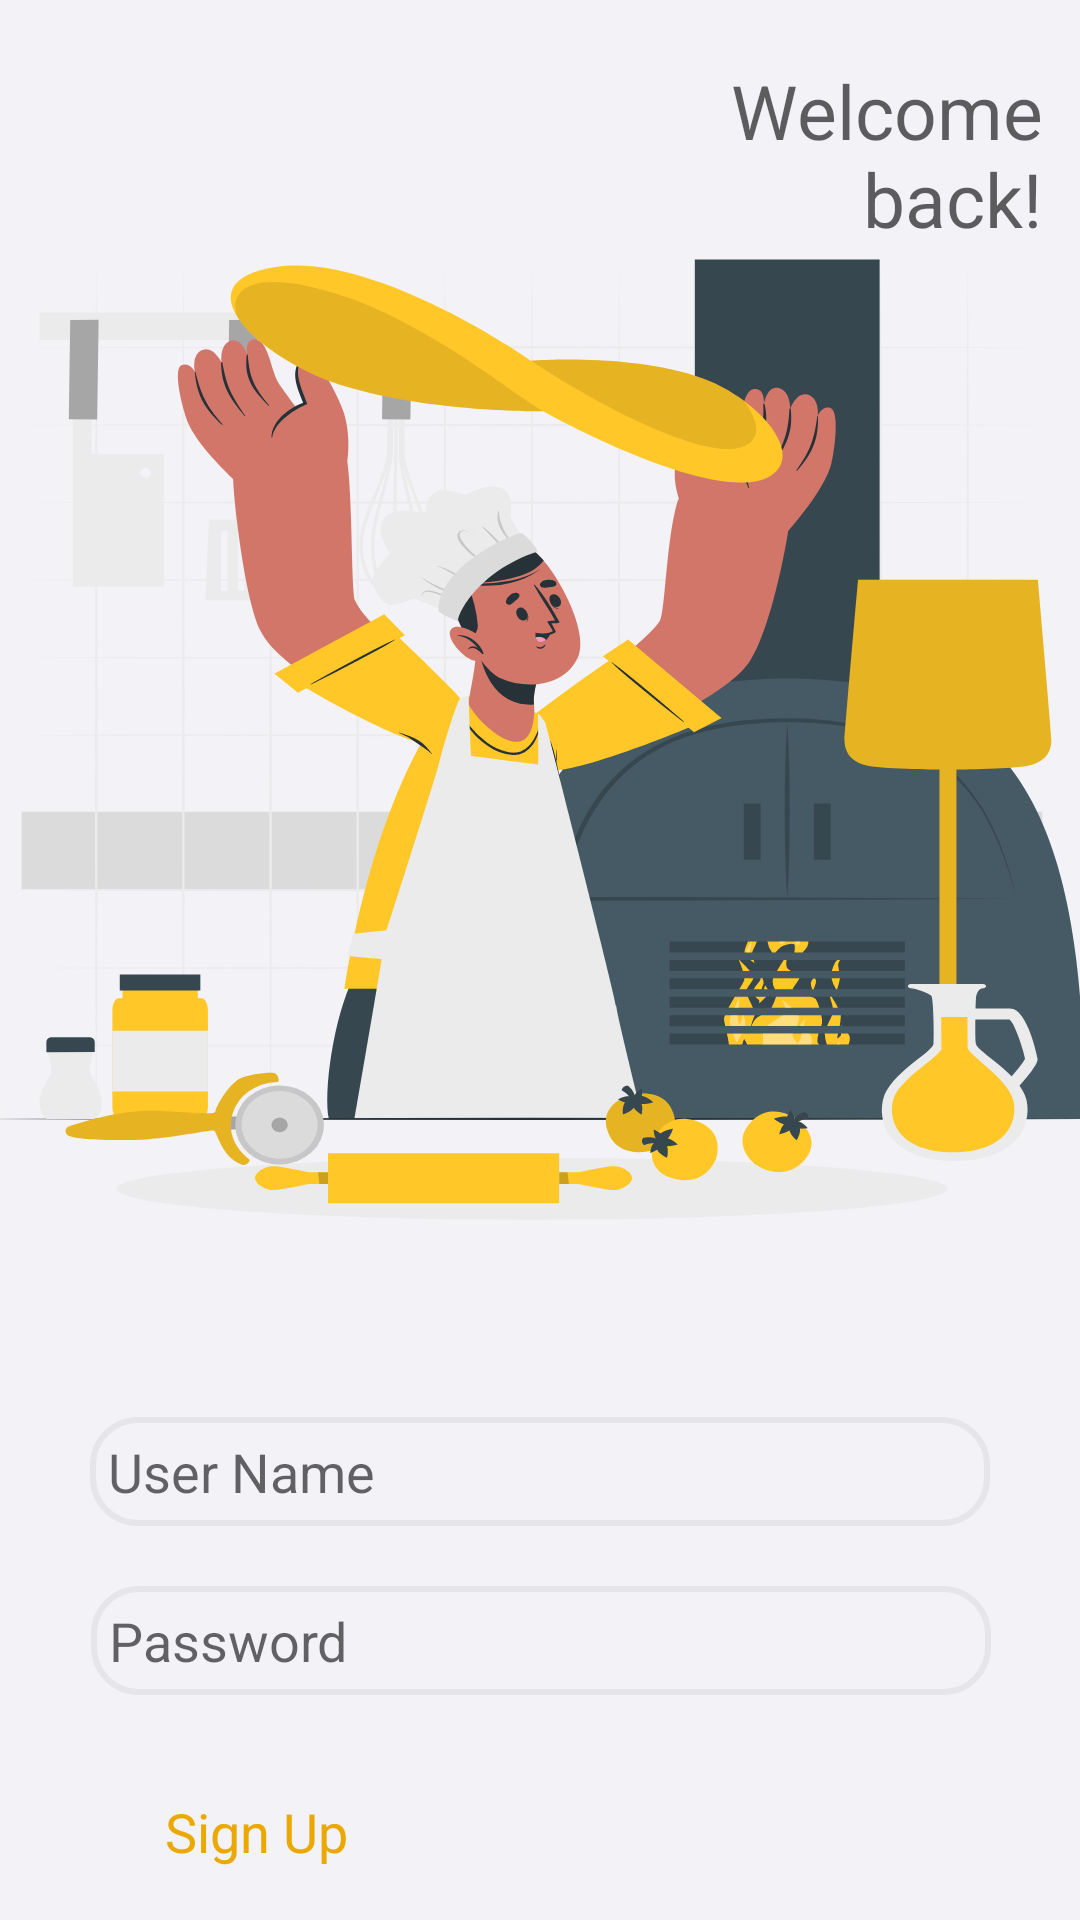

Layout XML and referenced resources for this Android screen:
<!-- AndroidManifest.xml: application theme Theme.RecipePro -->
<!-- res/layout/activity_login.xml -->
<?xml version="1.0" encoding="utf-8"?>
<androidx.constraintlayout.widget.ConstraintLayout xmlns:android="http://schemas.android.com/apk/res/android"
    xmlns:app="http://schemas.android.com/apk/res-auto"
    xmlns:tools="http://schemas.android.com/tools"
    android:id="@+id/relativeLayout2"
    android:layout_width="match_parent"
    android:layout_height="match_parent"
    android:background="#F2F2F7"

    tools:context=".ActivityLogin">

    <ImageView
        android:id="@+id/imageView2"
        android:layout_width="420dp"
        android:layout_height="374dp"
        android:scaleType="fitXY"
        app:layout_constraintBottom_toBottomOf="parent"
        app:layout_constraintEnd_toEndOf="parent"
        app:layout_constraintHorizontal_bias="0.555"
        app:layout_constraintStart_toStartOf="parent"
        app:layout_constraintTop_toTopOf="parent"
        app:layout_constraintVertical_bias="0.204"
        app:srcCompat="@drawable/ic_pizza_maker_cuate" />

    <EditText
        android:id="@+id/username1"
        android:layout_width="300dp"
        android:layout_height="wrap_content"
        android:layout_marginStart="42dp"
        android:layout_marginTop="44dp"
        android:layout_marginEnd="42dp"
        android:layout_marginBottom="100dp"
        android:background="@drawable/text_box"
        android:hint="User Name"
        android:inputType="text"
        app:layout_constraintBottom_toBottomOf="parent"
        app:layout_constraintEnd_toEndOf="parent"
        app:layout_constraintHorizontal_bias="0.504"
        app:layout_constraintStart_toStartOf="parent"
        app:layout_constraintTop_toBottomOf="@+id/imageView2"
        app:layout_constraintVertical_bias="0.0" />

    <EditText
        android:id="@+id/password1"
        android:layout_width="300dp"
        android:layout_height="wrap_content"
        android:layout_marginTop="20dp"
        android:background="@drawable/text_box"
        android:hint="Password"
        android:inputType="textPassword"
        app:layout_constraintBottom_toBottomOf="parent"
        app:layout_constraintEnd_toEndOf="parent"
        app:layout_constraintHorizontal_bias="0.504"
        app:layout_constraintStart_toStartOf="parent"
        app:layout_constraintTop_toBottomOf="@id/username1"
        app:layout_constraintVertical_bias="0.0" />

    <android.widget.Button
        android:id="@+id/btnsignin1"
        android:layout_width="66dp"
        android:layout_height="65dp"
        android:layout_marginStart="100dp"
        android:layout_marginTop="20dp"
        android:layout_marginEnd="42dp"
        android:layout_marginBottom="80dp"
        android:background="@drawable/ic_arrow_btn"
        app:layout_constraintBottom_toBottomOf="parent"
        app:layout_constraintEnd_toEndOf="parent"
        app:layout_constraintHorizontal_bias="0.935"
        app:layout_constraintStart_toStartOf="parent"
        app:layout_constraintTop_toBottomOf="@+id/password1"
        app:layout_constraintVertical_bias="0.0" />

    <TextView
        android:id="@+id/textView7"
        android:layout_width="wrap_content"
        android:layout_height="wrap_content"
        android:layout_marginStart="40dp"
        android:layout_marginTop="35dp"
        android:layout_marginBottom="50dp"
        android:text="Sign In"
        android:textSize="25dp"
        app:layout_constraintBottom_toBottomOf="parent"
        app:layout_constraintEnd_toStartOf="@+id/btnsignin1"
        app:layout_constraintHorizontal_bias="0.1"
        app:layout_constraintStart_toStartOf="parent"
        app:layout_constraintTop_toBottomOf="@+id/password1"
        app:layout_constraintVertical_bias="0.0" />


    <TextView
        android:id="@+id/textView8"
        android:layout_width="71dp"
        android:layout_height="34dp"
        android:layout_marginStart="50dp"
        android:layout_marginTop="32dp"
        android:layout_marginEnd="150dp"
        android:layout_marginBottom="8dp"
        android:clickable="true"
        android:text="Sign Up"
        android:textColor="#EBA800"
        android:textSize="18dp"
        app:layout_constraintBottom_toBottomOf="parent"
        app:layout_constraintEnd_toEndOf="parent"
        app:layout_constraintHorizontal_bias="0.057"
        app:layout_constraintStart_toStartOf="parent"
        app:layout_constraintTop_toBottomOf="@+id/textView7"
        app:layout_constraintVertical_bias="0.703" />

    <TextView
        android:id="@+id/textView9"
        android:layout_width="121dp"
        android:layout_height="79dp"
        android:layout_marginStart="100dp"
        android:layout_marginTop="20dp"
        android:layout_marginEnd="4dp"
        android:layout_marginBottom="300dp"
        android:text="Welcome back!"
        android:textAlignment="textEnd"
        android:textColor="#9E000000"
        android:textSize="25dp"
        app:layout_constraintBottom_toBottomOf="parent"
        app:layout_constraintEnd_toEndOf="parent"
        app:layout_constraintHorizontal_bias="0.935"
        app:layout_constraintStart_toStartOf="parent"
        app:layout_constraintTop_toTopOf="parent"
        app:layout_constraintVertical_bias="0.0" />


</androidx.constraintlayout.widget.ConstraintLayout>
<!-- resources referenced by this layout -->
<resources>
  <!-- drawable ic_arrow_btn (drawable) -->
  <vector xmlns:android="http://schemas.android.com/apk/res/android"
      xmlns:aapt="http://schemas.android.com/aapt"
      android:width="50dp"
      android:height="48dp"
      android:viewportWidth="50"
      android:viewportHeight="48">
    <path
        android:pathData="M0,24a25,24 0,1 0,50 0a25,24 0,1 0,-50 0z">
      <aapt:attr name="android:fillColor">
        <gradient 
            android:startY="8.30769"
            android:startX="41.8182"
            android:endY="47.8087"
            android:endX="24.5621"
            android:type="linear">
          <item android:offset="0" android:color="#FF0B5376"/>
          <item android:offset="1" android:color="#FF0184A2"/>
        </gradient>
      </aapt:attr>
    </path>
    <path
        android:pathData="M40.0607,25.0607C40.6464,24.4749 40.6464,23.5251 40.0607,22.9393L30.5147,13.3934C29.9289,12.8076 28.9792,12.8076 28.3934,13.3934C27.8076,13.9792 27.8076,14.9289 28.3934,15.5147L36.8787,24L28.3934,32.4853C27.8076,33.0711 27.8076,34.0208 28.3934,34.6066C28.9792,35.1924 29.9289,35.1924 30.5147,34.6066L40.0607,25.0607ZM10,25.5H39V22.5H10V25.5Z"
        android:fillColor="#F2F2F7"/>
  </vector>
  <!-- drawable ic_pizza_maker_cuate: vector/xml drawable (drawable, 43495 chars, omitted) -->
  <!-- drawable text_box (drawable) -->
  <?xml version="1.0" encoding="utf-8"?>
  <shape xmlns:android="http://schemas.android.com/apk/res/android">
      <stroke
          android:width="2dp"
          android:color="#e5e5ea" />
      <solid
          android:color="#00FFFFFF"
          android:paddingLeft="6dp"
          android:paddingTop="6dp" />
      <padding
          android:bottom="6dp"
          android:left="6dp"
          android:right="6dp"
          android:top="6dp" />
  
      <corners
          android:radius="15dp"
          />
  
  
  </shape>
  <style name="Theme.RecipePro" parent="Theme.MaterialComponents.Light.NoActionBar">
          
          <item name="colorPrimary">#FFAB00</item>
          <item name="colorPrimaryVariant">#FFC653</item>
          <item name="colorOnPrimary">@color/white</item>
          
          <item name="colorSecondary">#F69490</item>
          <item name="colorSecondaryVariant">#F86E68</item>
          <item name="colorOnSecondary">@color/black</item>
          
          <item name="android:statusBarColor" tools:targetApi="l">?attr/colorPrimaryVariant</item>
          
      </style>
  <!-- not gathered from this repository: default colours our renderer supplied (Android Studio template values) -->
  <color name="black">#FF000000</color>
  <color name="white">#FFFFFFFF</color>
</resources>
